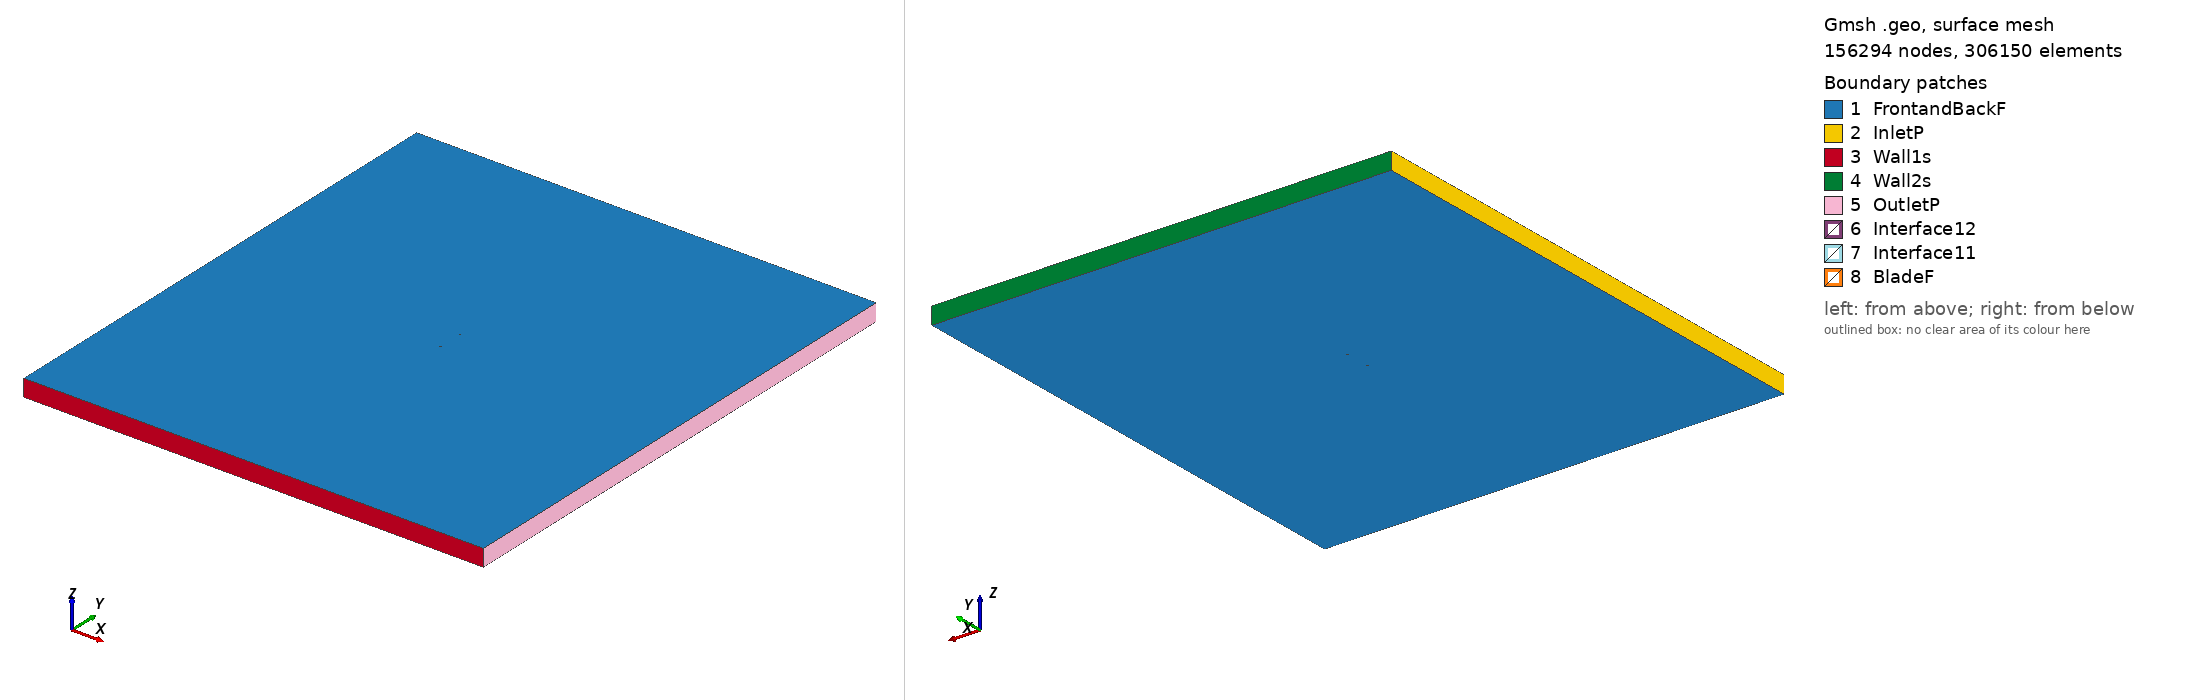

Gmsh geometry script, surface-meshed: 156294 nodes, 306150 surface elements. Boundary patches (legend numbers): 1 FrontandBackF, 2 InletP, 3 Wall1s, 4 Wall2s, 5 OutletP, 6 Interface12, 7 Interface11, 8 BladeF. Left view from above one corner, right view from below the opposite corner. Legend entries are the model's physical surfaces. The drawing asked Gmsh for element sizes between 1% and 20% of the model's largest extent; the script's own settings can give other sizes.

=== s8052_tsr2_5.1688_aoa_-6.5168.geo (drawn) ===
SetFactory("OpenCASCADE");

Point(1) = {0.074387, 0.747828, 0, 1.0};
Point(2) = {0.073029, 0.747858, 0, 1.0};
Point(3) = {0.069480, 0.747955, 0, 1.0};
Point(4) = {0.065502, 0.748089, 0, 1.0};
Point(5) = {0.061134, 0.748261, 0, 1.0};
Point(6) = {0.056418, 0.748468, 0, 1.0};
Point(7) = {0.051399, 0.748704, 0, 1.0};
Point(8) = {0.046125, 0.748961, 0, 1.0};
Point(9) = {0.040641, 0.749226, 0, 1.0};
Point(10) = {0.034993, 0.749488, 0, 1.0};
Point(11) = {0.029234, 0.749725, 0, 1.0};
Point(12) = {0.023412, 0.749915, 0, 1.0};
Point(13) = {0.017560, 0.750000, 0, 1.0};
Point(14) = {0.011667, 0.749957, 0, 1.0};
Point(15) = {0.005744, 0.749812, 0, 1.0};
Point(16) = {-0.000173, 0.749564, 0, 1.0};
Point(17) = {-0.006061, 0.749214, 0, 1.0};
Point(18) = {-0.011881, 0.748774, 0, 1.0};
Point(19) = {-0.017603, 0.748240, 0, 1.0};
Point(20) = {-0.023203, 0.747621, 0, 1.0};
Point(21) = {-0.028641, 0.746920, 0, 1.0};
Point(22) = {-0.033891, 0.746144, 0, 1.0};
Point(23) = {-0.038921, 0.745299, 0, 1.0};
Point(24) = {-0.043703, 0.744393, 0, 1.0};
Point(25) = {-0.048205, 0.743429, 0, 1.0};
Point(26) = {-0.052403, 0.742413, 0, 1.0};
Point(27) = {-0.056271, 0.741347, 0, 1.0};
Point(28) = {-0.059790, 0.740239, 0, 1.0};
Point(29) = {-0.062937, 0.739083, 0, 1.0};
Point(30) = {-0.065715, 0.737879, 0, 1.0};
Point(31) = {-0.068123, 0.736653, 0, 1.0};
Point(32) = {-0.070147, 0.735414, 0, 1.0};
Point(33) = {-0.071790, 0.734178, 0, 1.0};
Point(34) = {-0.073029, 0.732975, 0, 1.0};
Point(35) = {-0.073875, 0.731796, 0, 1.0};
Point(36) = {-0.074369, 0.730666, 0, 1.0};
Point(37) = {-0.074515, 0.729680, 0, 1.0};
Point(38) = {-0.074194, 0.728911, 0, 1.0};
Point(39) = {-0.073317, 0.728299, 0, 1.0};
Point(40) = {-0.071942, 0.727749, 0, 1.0};
Point(41) = {-0.070107, 0.727266, 0, 1.0};
Point(42) = {-0.067831, 0.726868, 0, 1.0};
Point(43) = {-0.065132, 0.726563, 0, 1.0};
Point(44) = {-0.062024, 0.726360, 0, 1.0};
Point(45) = {-0.058524, 0.726259, 0, 1.0};
Point(46) = {-0.054651, 0.726263, 0, 1.0};
Point(47) = {-0.050424, 0.726371, 0, 1.0};
Point(48) = {-0.045871, 0.726581, 0, 1.0};
Point(49) = {-0.041014, 0.726891, 0, 1.0};
Point(50) = {-0.035883, 0.727297, 0, 1.0};
Point(51) = {-0.030509, 0.727798, 0, 1.0};
Point(52) = {-0.024923, 0.728386, 0, 1.0};
Point(53) = {-0.019160, 0.729057, 0, 1.0};
Point(54) = {-0.013255, 0.729805, 0, 1.0};
Point(55) = {-0.007248, 0.730624, 0, 1.0};
Point(56) = {-0.001177, 0.731512, 0, 1.0};
Point(57) = {0.004919, 0.732464, 0, 1.0};
Point(58) = {0.010992, 0.733492, 0, 1.0};
Point(59) = {0.017033, 0.734605, 0, 1.0};
Point(60) = {0.023032, 0.735785, 0, 1.0};
Point(61) = {0.028961, 0.737009, 0, 1.0};
Point(62) = {0.034796, 0.738255, 0, 1.0};
Point(63) = {0.040500, 0.739491, 0, 1.0};
Point(64) = {0.046036, 0.740690, 0, 1.0};
Point(65) = {0.051356, 0.741824, 0, 1.0};
Point(66) = {0.056410, 0.742877, 0, 1.0};
Point(67) = {0.061151, 0.743834, 0, 1.0};
Point(68) = {0.065533, 0.744687, 0, 1.0};
Point(69) = {0.069513, 0.745431, 0, 1.0};
Point(70) = {0.073051, 0.746068, 0, 1.0};
Point(71) = {0.074558, 0.746327, 0, 1.0};
Point(72) = {-0.074387, -0.747828, 0, 1.0};
Point(73) = {-0.073029, -0.747858, 0, 1.0};
Point(74) = {-0.069480, -0.747955, 0, 1.0};
Point(75) = {-0.065502, -0.748089, 0, 1.0};
Point(76) = {-0.061134, -0.748261, 0, 1.0};
Point(77) = {-0.056418, -0.748468, 0, 1.0};
Point(78) = {-0.051399, -0.748704, 0, 1.0};
Point(79) = {-0.046125, -0.748961, 0, 1.0};
Point(80) = {-0.040641, -0.749226, 0, 1.0};
Point(81) = {-0.034993, -0.749488, 0, 1.0};
Point(82) = {-0.029234, -0.749725, 0, 1.0};
Point(83) = {-0.023412, -0.749915, 0, 1.0};
Point(84) = {-0.017560, -0.750000, 0, 1.0};
Point(85) = {-0.011667, -0.749957, 0, 1.0};
Point(86) = {-0.005744, -0.749812, 0, 1.0};
Point(87) = {0.000173, -0.749564, 0, 1.0};
Point(88) = {0.006061, -0.749214, 0, 1.0};
Point(89) = {0.011881, -0.748774, 0, 1.0};
Point(90) = {0.017603, -0.748240, 0, 1.0};
Point(91) = {0.023203, -0.747621, 0, 1.0};
Point(92) = {0.028641, -0.746920, 0, 1.0};
Point(93) = {0.033891, -0.746144, 0, 1.0};
Point(94) = {0.038921, -0.745299, 0, 1.0};
Point(95) = {0.043703, -0.744393, 0, 1.0};
Point(96) = {0.048205, -0.743429, 0, 1.0};
Point(97) = {0.052403, -0.742413, 0, 1.0};
Point(98) = {0.056271, -0.741347, 0, 1.0};
Point(99) = {0.059790, -0.740239, 0, 1.0};
Point(100) = {0.062937, -0.739083, 0, 1.0};
Point(101) = {0.065715, -0.737879, 0, 1.0};
Point(102) = {0.068123, -0.736653, 0, 1.0};
Point(103) = {0.070147, -0.735414, 0, 1.0};
Point(104) = {0.071790, -0.734178, 0, 1.0};
Point(105) = {0.073029, -0.732975, 0, 1.0};
Point(106) = {0.073875, -0.731796, 0, 1.0};
Point(107) = {0.074369, -0.730666, 0, 1.0};
Point(108) = {0.074515, -0.729680, 0, 1.0};
Point(109) = {0.074194, -0.728911, 0, 1.0};
Point(110) = {0.073317, -0.728299, 0, 1.0};
Point(111) = {0.071942, -0.727749, 0, 1.0};
Point(112) = {0.070107, -0.727266, 0, 1.0};
Point(113) = {0.067831, -0.726868, 0, 1.0};
Point(114) = {0.065132, -0.726563, 0, 1.0};
Point(115) = {0.062024, -0.726360, 0, 1.0};
Point(116) = {0.058524, -0.726259, 0, 1.0};
Point(117) = {0.054651, -0.726263, 0, 1.0};
Point(118) = {0.050424, -0.726371, 0, 1.0};
Point(119) = {0.045871, -0.726581, 0, 1.0};
Point(120) = {0.041014, -0.726891, 0, 1.0};
Point(121) = {0.035883, -0.727297, 0, 1.0};
Point(122) = {0.030509, -0.727798, 0, 1.0};
Point(123) = {0.024923, -0.728386, 0, 1.0};
Point(124) = {0.019160, -0.729057, 0, 1.0};
Point(125) = {0.013255, -0.729805, 0, 1.0};
Point(126) = {0.007248, -0.730624, 0, 1.0};
Point(127) = {0.001177, -0.731512, 0, 1.0};
Point(128) = {-0.004919, -0.732464, 0, 1.0};
Point(129) = {-0.010992, -0.733492, 0, 1.0};
Point(130) = {-0.017033, -0.734605, 0, 1.0};
Point(131) = {-0.023032, -0.735785, 0, 1.0};
Point(132) = {-0.028961, -0.737009, 0, 1.0};
Point(133) = {-0.034796, -0.738255, 0, 1.0};
Point(134) = {-0.040500, -0.739491, 0, 1.0};
Point(135) = {-0.046036, -0.740690, 0, 1.0};
Point(136) = {-0.051356, -0.741824, 0, 1.0};
Point(137) = {-0.056410, -0.742877, 0, 1.0};
Point(138) = {-0.061151, -0.743834, 0, 1.0};
Point(139) = {-0.065533, -0.744687, 0, 1.0};
Point(140) = {-0.069513, -0.745431, 0, 1.0};
Point(141) = {-0.073051, -0.746068, 0, 1.0};
Point(142) = {-0.074558, -0.746327, 0, 1.0};

// Lines: first blade (splines 1-4)
Spline(1) = {1:22};
Spline(2) = {22:50};
Spline(3) = {50:71};
Spline(4) = {71,1};

// Lines: second blade (splines 5-8)
Spline(5) = {72:93};
Spline(6) = {93:121};
Spline(7) = {121:142};
Spline(8) = {142,72};

// Outer domain (points 20001-4 and lines)
Point(143) = {-13.50000000, -15.00000000, 0, 1.0};
Point(144) = {-13.50000000, 15.00000000, 0, 1.0};
Point(145) = {13.50000000, 15.00000000, 0, 1.0};
Point(146) = {13.50000000, -15.00000000, 0, 1.0};
Line(11) = {143, 144};
Line(12) = {144, 145};
Line(13) = {145, 146};
Line(14) = {143, 146};

// Interface (between moving and stationary domain) (circles)
Circle(9) = {0, 0, 0, 0.80000000, 0, 2*Pi};
Circle(10) = {0, 0, 0, 0.80000000, 0, 2*Pi};

// Loops collect Lines/Splines/etc (blade1, blade2, domain, first circle)
Line Loop(1) = {1:4};
Line Loop(2) = {5:8};
Line Loop(3) = {11,12,13,-14};
Line Loop(4) = {9};

// BooleanDifference cuts out the circle/interface from the domain
Plane Surface(1) = {3};
Plane Surface(2) = {4};
BooleanDifference{ Surface{1}; Delete;}{ Surface{2}; Delete;}

// This one cuts out the blades from the inner circle/interface
Line Loop(6) = {10};
Plane Surface(5) = {6};
Plane Surface(6) = {1};
Plane Surface(7) = {2};
BooleanDifference{ Surface{5}; Delete;}{ Surface{6,7}; Delete;}

// extrude to 3rd dimension
Extrude {0, 0, 1} {Surface{1}; Surface{5}; Layers{1}; Recombine;}

// Physical Surfaces are the named boundaries (patches)
Physical Surface("Interface11") = {12};
Physical Surface("Interface12") = {10};

// sides of domain
Physical Surface("InletP") = {6};
Physical Surface("OutletP") = {9};

// top and bottom of domain
Physical Surface("Wall1s") = {7};
Physical Surface("Wall2s") = {8};

// Check FrontandBackF by ensuring there is nothing in the 3rd dimension
Physical Surface("FrontandBackF") = {1,11,5,21};
Physical Surface("BladeF") = {13:20};
Physical Volume("Turbine") = {2};
Physical Volume("Farfield") = {1};

// settings for airfoil boundary layer
Field[1] = BoundaryLayer;
Field[1].EdgesList = {1:8};
Field[1].hwall_n = 1e-3;
Field[1].thickness = 1.5e-2;
Field[1].ratio = 1.05;
Field[1].Quads = 1;
BoundaryLayer Field = 1;

// control points for mesh (blade and interface)
// floor((arc length / 1.5mm)/ 6) -> Transfinite Line
Transfinite Line {1,2,3,5,6,7} = 33 Using Progression 1;
Transfinite Line {4,8} = 2 Using Progression 1;
Transfinite Line {9, 15} = 800 Using Progression 1;

// For more information on gmsh syntax, visit http://gmsh.info/doc/texinfo/gmsh.html
